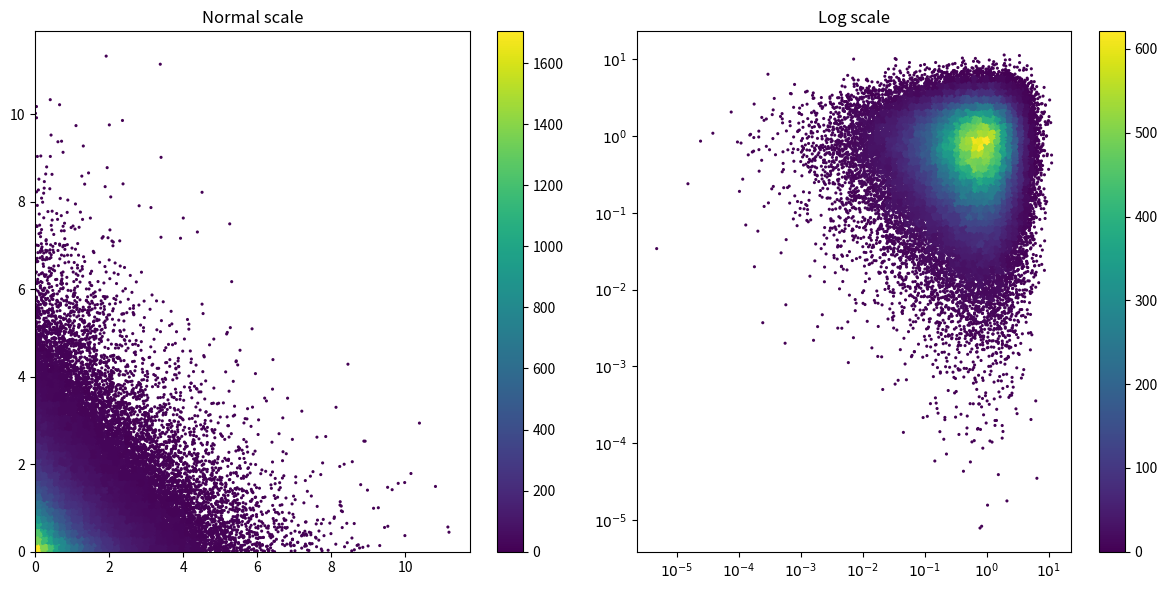

This chart was generated by the following Python code:
#!/usr/bin/env python3
# -*- coding: utf-8 -*-

# See:
# - http://jakevdp.github.io/mpl_tutorial/tutorial_pages/tut3.html

import numpy as np
import matplotlib.pyplot as plt
from matplotlib.ticker import FuncFormatter

# MAKE DATA ###################################################################

x, y = np.random.exponential(size=(2, 100000))

# INIT FIGURE #################################################################

fig, (ax1, ax2) = plt.subplots(nrows=1, ncols=2, figsize=(12, 6))

# AX1 #########################################################################

xbins = np.linspace(x.min(), x.max(), 70)
ybins = np.linspace(y.min(), y.max(), 70)

hist, xedges, yedges = np.histogram2d(x, y, bins=(xbins, ybins))

# See http://stackoverflow.com/questions/27156381/python-creating-a-2d-histogram-from-a-numpy-matrix

xidx = np.clip(np.digitize(x, xedges), 0, hist.shape[0]-1)
yidx = np.clip(np.digitize(y, yedges), 0, hist.shape[1]-1)
c = hist[xidx, yidx]

sc = ax1.scatter(x, y,
                 c=c,
                 s=5,
                 marker='o',
                 #cmap='gnuplot2',
                 linewidth=0,
                 alpha=1)
fig.colorbar(sc, ax=ax1)

ax1.set_xlim(xmin=0)
ax1.set_ylim(ymin=0)

ax1.set_title("Normal scale")

# AX2 #########################################################################

x = np.log10(x)
y = np.log10(y)

xbins = np.linspace(x.min(), x.max(), 70)
ybins = np.linspace(y.min(), y.max(), 70)

hist, xedges, yedges = np.histogram2d(x, y, bins=(xbins, ybins))

# See http://stackoverflow.com/questions/27156381/python-creating-a-2d-histogram-from-a-numpy-matrix

xidx = np.clip(np.digitize(x, xedges), 0, hist.shape[0]-1)
yidx = np.clip(np.digitize(y, yedges), 0, hist.shape[1]-1)
c = hist[xidx, yidx]

sc = ax2.scatter(x, y,
                 c=c,
                 s=5,
                 marker='o',
                 #cmap='gnuplot2',
                 linewidth=0,
                 alpha=1)
fig.colorbar(sc, ax=ax2)

# Use "10^n" instead "n" as ticks label
func_formatter = lambda x, pos: r'$10^{{{}}}$'.format(int(x))
ax2.xaxis.set_major_formatter(FuncFormatter(func_formatter))
ax2.yaxis.set_major_formatter(FuncFormatter(func_formatter))

ax2.set_title("Log scale")

# SHOW AND SAVE FILE ##########################################################

plt.tight_layout()

plt.savefig("hist2d_scatter_plot_logscale_xy.png")
plt.show()
